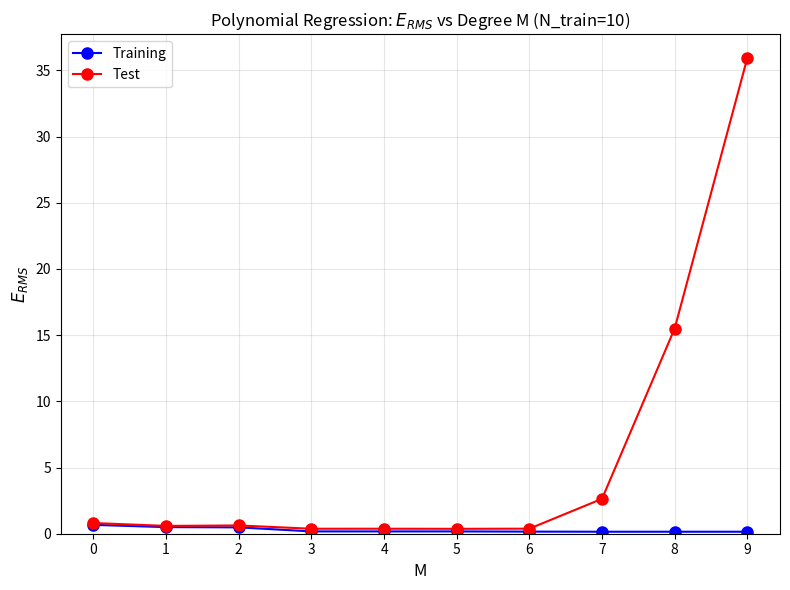
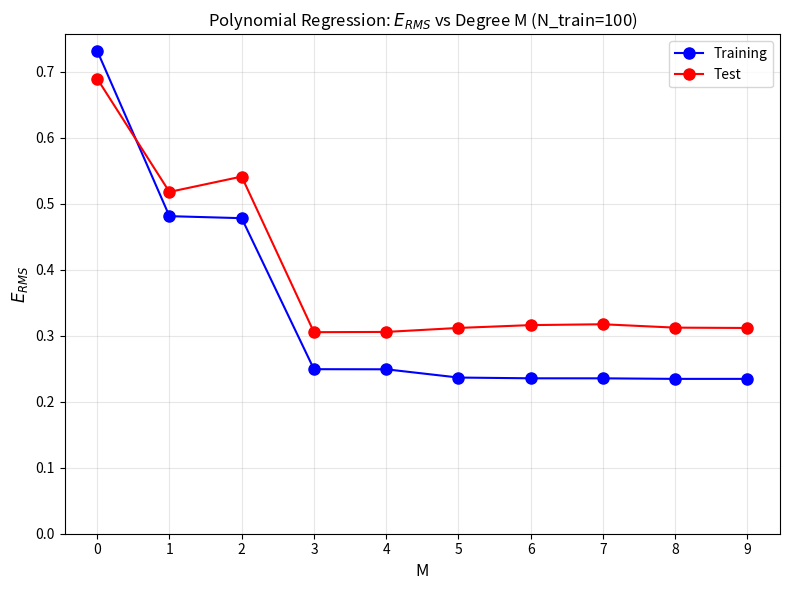

Here is the Python script that generated these plots, in order:
import numpy as np
import matplotlib.pyplot as plt

np.random.seed(42)


def generate_data(n_samples, sigma=0.3):
    """Generate noisy sinusoidal data.
    
    t = sin(2*pi*x) + epsilon, where epsilon ~ N(0, sigma^2)
    """
    x = np.random.uniform(0, 1, n_samples)
    noise = np.random.normal(0, sigma, n_samples)
    t = np.sin(2 * np.pi * x) + noise
    return x, t


def build_design_matrix(x, degree):
    """Build the design matrix Phi for polynomial regression.
    
    Phi = [1, x, x^2, ..., x^M] where M = degree
    """
    n = len(x)
    phi = np.zeros((n, degree + 1))
    for j in range(degree + 1):
        phi[:, j] = x ** j
    return phi


def fit_polynomial(phi, t):
    """Solve for weights using the normal equations.
    
    w* = (Phi^T Phi)^(-1) Phi^T t
    """
    phi_t_phi = phi.T @ phi
    phi_t_t = phi.T @ t
    w = np.linalg.solve(phi_t_phi, phi_t_t)
    return w


def compute_rms_error(phi, w, t):
    """Compute root mean square error.
    
    E_RMS = sqrt(1/N * sum((y - t)^2))
    """
    y = phi @ w
    n = len(t)
    mse = np.sum((y - t) ** 2) / n
    return np.sqrt(mse)


def run_experiment(n_train, n_test=100, max_degree=9, sigma=0.3):
    """Run polynomial regression experiment for degrees 0 to max_degree."""
    # Generate data
    x_train, t_train = generate_data(n_train, sigma)
    x_test, t_test = generate_data(n_test, sigma)
    
    degrees = list(range(max_degree + 1))
    train_errors = []
    test_errors = []
    
    for m in degrees:
        # Build design matrices
        phi_train = build_design_matrix(x_train, m)
        phi_test = build_design_matrix(x_test, m)
        
        # Fit model
        w = fit_polynomial(phi_train, t_train)
        
        # Compute errors
        train_err = compute_rms_error(phi_train, w, t_train)
        test_err = compute_rms_error(phi_test, w, t_test)
        
        train_errors.append(train_err)
        test_errors.append(test_err)
        
        print(f"M={m}: Train E_RMS={train_err:.4f}, Test E_RMS={test_err:.4f}")
    
    return degrees, train_errors, test_errors


def plot_errors(degrees, train_errors, test_errors, n_train, filename):
    """Create E_RMS vs M plot."""
    plt.figure(figsize=(8, 6))
    
    plt.plot(degrees, train_errors, 'b-o', label='Training', markersize=8)
    plt.plot(degrees, test_errors, 'r-o', label='Test', markersize=8)
    
    plt.xlabel('M', fontsize=12)
    plt.ylabel('$E_{RMS}$', fontsize=12)
    plt.title(f'Polynomial Regression: $E_{{RMS}}$ vs Degree M (N_train={n_train})')
    plt.legend()
    plt.grid(True, alpha=0.3)
    plt.xticks(degrees)
    plt.ylim(bottom=0)
    
    plt.tight_layout()
    plt.savefig(filename, dpi=150)
    plt.close()
    print(f"Plot saved to {filename}")


if __name__ == "__main__":
    # Experiment 1: N_train = 10
    print("=" * 50)
    print("Experiment 1: N_train = 10")
    print("=" * 50)
    degrees, train_err_10, test_err_10 = run_experiment(n_train=10)
    plot_errors(degrees, train_err_10, test_err_10, n_train=10, 
                filename="overfitting_n10.png")
    
    # Experiment 2: N_train = 100
    print("\n" + "=" * 50)
    print("Experiment 2: N_train = 100")
    print("=" * 50)
    degrees, train_err_100, test_err_100 = run_experiment(n_train=100)
    plot_errors(degrees, train_err_100, test_err_100, n_train=100,
                filename="overfitting_n100.png")
